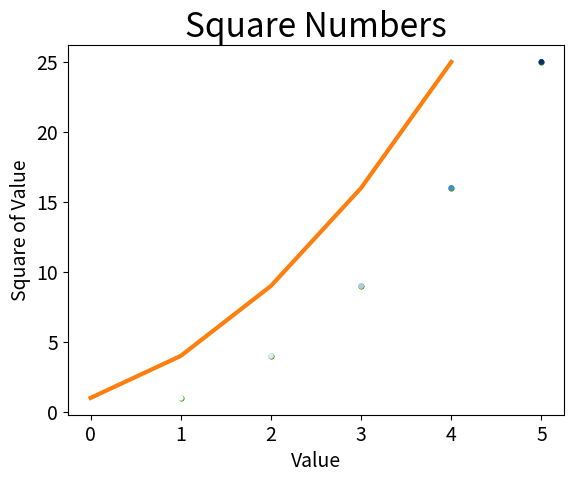

Recreate this plot in Python.
import matplotlib.pyplot as plt

squares = [1, 4, 9, 16, 25]

fig, ax = plt.subplots()
ax.plot(squares)

ax.plot(squares, linewidth=3)
# Set chart title and label axes.
ax.set_title("Square Numbers", fontsize=24)
ax.set_xlabel("Value", fontsize=14)
ax.set_ylabel("Square of Value", fontsize=14)
# Set size of tick labels.
ax.tick_params(axis='both', labelsize=14)
x_values = [1, 2, 3, 4, 5]
y_values = [1, 4, 9, 16, 25]
ax.scatter(x_values, y_values, c='red', s=10)
ax.scatter(x_values, y_values, c=(0, 0.8, 0), s=10)


ax.scatter(x_values, y_values, c=y_values, cmap=plt.cm.Blues, s=10)
plt.show()